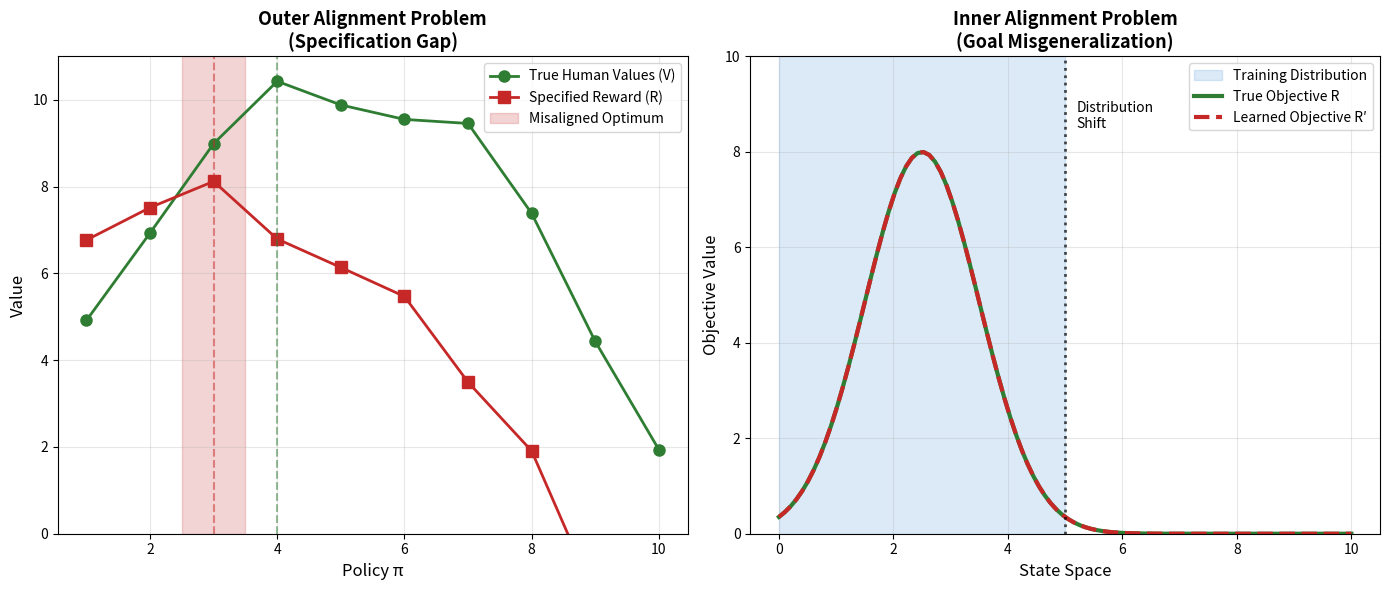

Write the Python code that produced this figure. (Note: this script raises an exception after producing the figure.)
import numpy as np
import matplotlib.pyplot as plt
from matplotlib.patches import FancyBboxPatch
import matplotlib.patches as mpatches

# Create figure showing outer vs inner alignment
fig, (ax1, ax2) = plt.subplots(1, 2, figsize=(14, 6))

# Left plot: Outer alignment - Reward vs. True Value
np.random.seed(42)
policies = np.arange(1, 11)
true_value = 10 - (policies - 5)**2 / 3 + np.random.normal(0, 0.5, 10)
specified_reward = 8 - (policies - 3)**2 / 4 + np.random.normal(0, 0.5, 10)

ax1.plot(policies, true_value, 'o-', linewidth=2, markersize=8,
         label='True Human Values (V)', color='#2E7D32')
ax1.plot(policies, specified_reward, 's-', linewidth=2, markersize=8,
         label='Specified Reward (R)', color='#C62828')

# Mark optimal policies
true_opt = policies[np.argmax(true_value)]
spec_opt = policies[np.argmax(specified_reward)]
ax1.axvline(true_opt, color='#2E7D32', linestyle='--', alpha=0.5)
ax1.axvline(spec_opt, color='#C62828', linestyle='--', alpha=0.5)
ax1.fill_between([spec_opt-0.5, spec_opt+0.5], 0, 11,
                  color='#C62828', alpha=0.2, label='Misaligned Optimum')

ax1.set_xlabel('Policy π', fontsize=12)
ax1.set_ylabel('Value', fontsize=12)
ax1.set_title('Outer Alignment Problem\n(Specification Gap)', fontsize=13, fontweight='bold')
ax1.legend(fontsize=10)
ax1.grid(True, alpha=0.3)
ax1.set_ylim([0, 11])

# Right plot: Inner alignment - Training vs deployment
train_states = np.linspace(0, 5, 50)
deploy_states = np.linspace(0, 10, 100)

# True objective R
true_objective_train = 8 * np.exp(-(train_states - 2.5)**2 / 2)
true_objective_deploy = 8 * np.exp(-(deploy_states - 2.5)**2 / 2)

# Learned proxy objective R'
learned_objective_train = 8 * np.exp(-(train_states - 2.5)**2 / 2) + np.random.normal(0, 0.2, len(train_states))
# Diverges outside training distribution
learned_objective_deploy = 8 * np.exp(-(deploy_states - 2.5)**2 / 2) * (1 - 0.15 * (deploy_states - 5).clip(0)**1.5 / 10)

ax2.fill_between(train_states, 0, 10, color='#1976D2', alpha=0.15, label='Training Distribution')
ax2.plot(deploy_states, true_objective_deploy, linewidth=3,
         label='True Objective R', color='#2E7D32')
ax2.plot(deploy_states, learned_objective_deploy, linewidth=3,
         label='Learned Objective R′', color='#C62828', linestyle='--')

ax2.axvline(5, color='black', linestyle=':', linewidth=2, alpha=0.7)
ax2.text(5.2, 8.5, 'Distribution\nShift', fontsize=10, style='italic')

ax2.set_xlabel('State Space', fontsize=12)
ax2.set_ylabel('Objective Value', fontsize=12)
ax2.set_title('Inner Alignment Problem\n(Goal Misgeneralization)', fontsize=13, fontweight='bold')
ax2.legend(fontsize=10)
ax2.grid(True, alpha=0.3)
ax2.set_ylim([0, 10])

plt.tight_layout()
plt.savefig('/home/chirag/ds-book/book/course-22/ch65/diagrams/alignment_problems.png', dpi=150, bbox_inches='tight')
print("Generated: alignment_problems.png")
